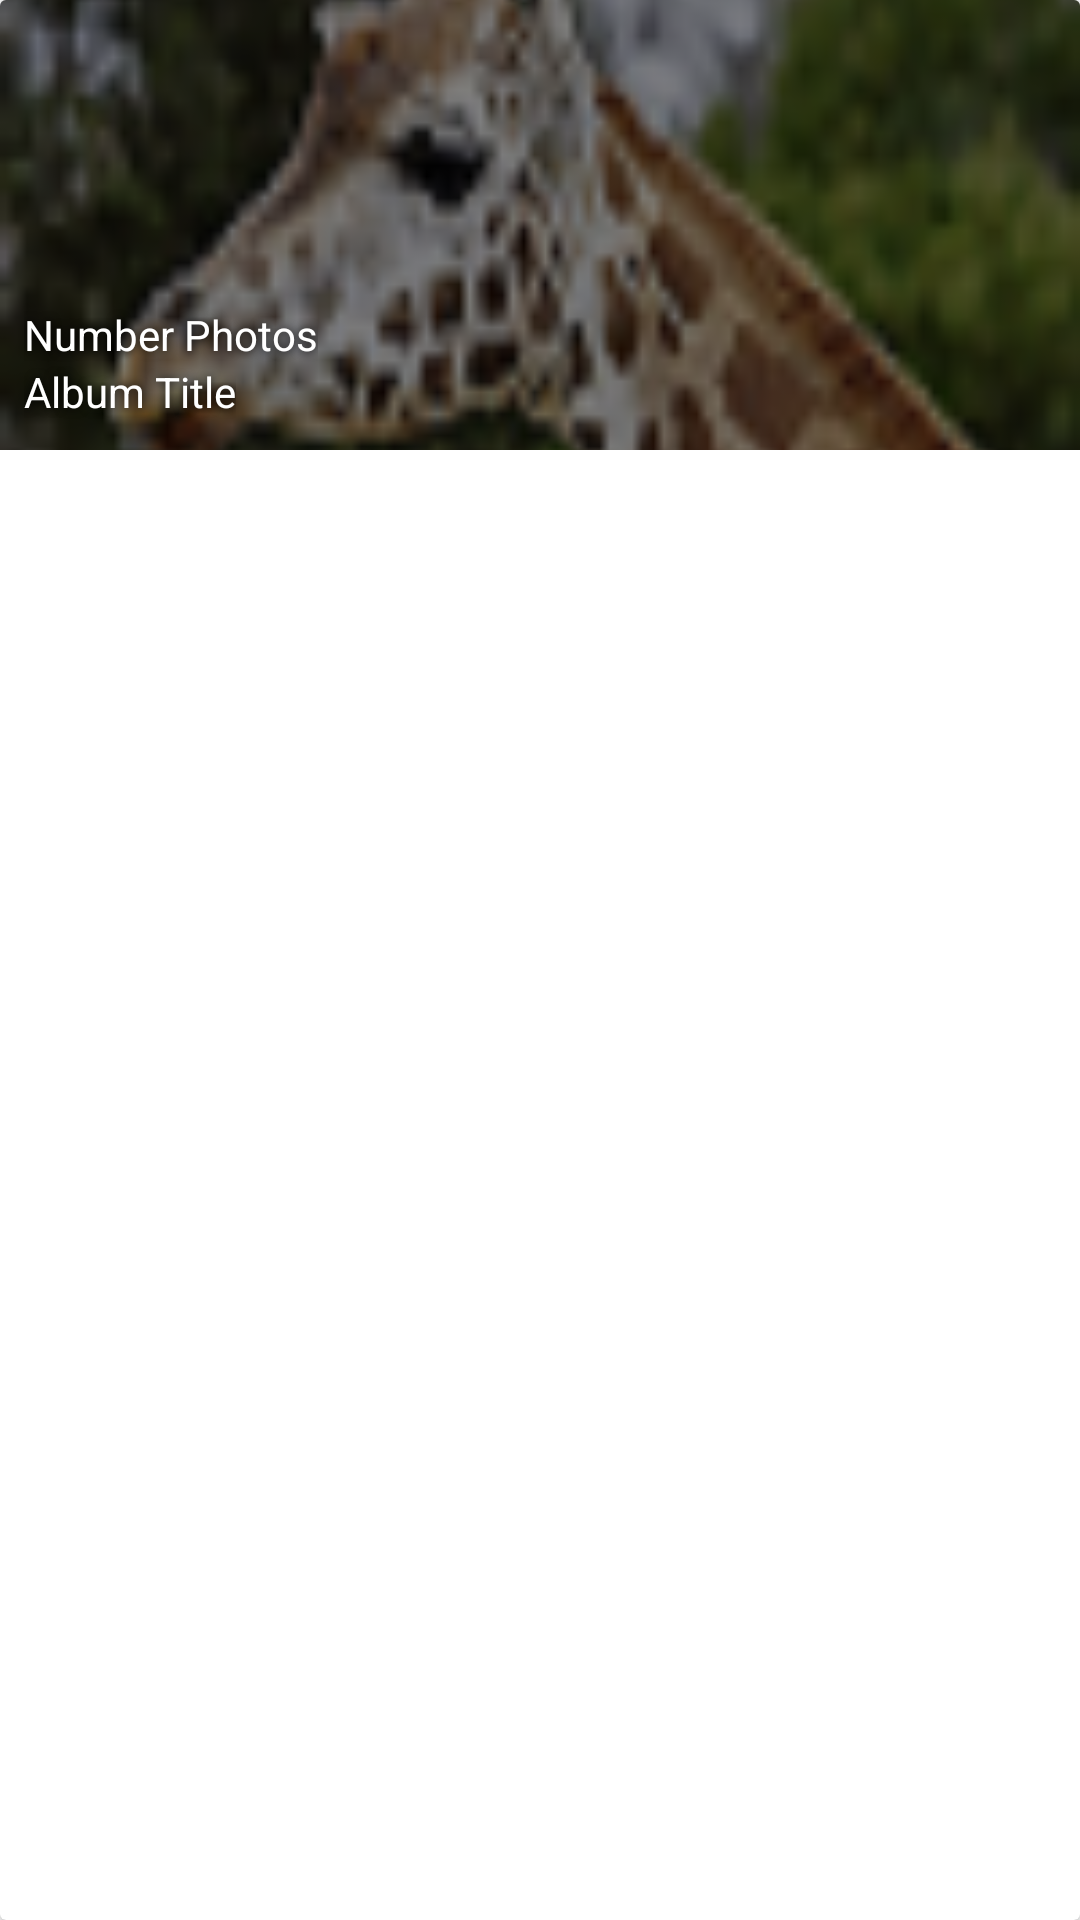

Produce the Android XML layout that renders to this screen, including the resource entries it uses.
<!-- AndroidManifest.xml: application theme Theme.Tugas3_672020018 -->
<!-- res/layout/album_row.xml -->
<?xml version="1.0" encoding="utf-8"?>
<androidx.cardview.widget.CardView xmlns:android="http://schemas.android.com/apk/res/android"
    android:layout_width="match_parent"
    android:layout_height="match_parent"
    android:id="@+id/card_view">

    <RelativeLayout
        android:layout_width="match_parent"
        android:layout_height="match_parent">

        <ImageView
            android:id="@+id/galleryImage"
            android:layout_width="match_parent"
            android:layout_height="150dp"
            android:scaleType="centerCrop"
            android:src="@drawable/jerapah"/>

        <RelativeLayout
            android:layout_width="match_parent"
            android:layout_height="150dp"
            android:visibility="visible"
            android:background="#80000000">

            <LinearLayout
                android:layout_width="wrap_content"
                android:layout_height="wrap_content"
                android:orientation="vertical"
                android:layout_alignParentBottom="true"
                android:layout_alignParentLeft="true"
                android:layout_marginLeft="8dp"
                android:layout_marginRight="8dp"
                android:layout_marginBottom="10dp">

                <TextView
                    android:id="@+id/gallery_count"
                    android:layout_width="wrap_content"
                    android:layout_height="wrap_content"
                    android:shadowColor="#000"
                    android:shadowRadius="7.0"
                    android:text="Number Photos"
                    android:textColor="#FFFFFF"
                    android:textSize="14sp"
                    android:maxLines="1"
                    android:scrollHorizontally="true"
                    android:ellipsize="end"/>

                <TextView
                    android:id="@+id/gallery_title"
                    android:layout_width="wrap_content"
                    android:layout_height="wrap_content"
                    android:shadowColor="#000"
                    android:shadowRadius="7.0"
                    android:text="Album Title"
                    android:textColor="#FFFFFF"
                    android:textSize="14sp"
                    android:maxLines="1"
                    android:scrollHorizontally="true"
                    android:ellipsize="end"/>

            </LinearLayout>

        </RelativeLayout>

    </RelativeLayout>

</androidx.cardview.widget.CardView>
<!-- resources referenced by this layout -->
<resources>
  <!-- drawable jerapah: png bitmap (drawable, 32554 bytes) -->
  <style name="Theme.Tugas3_672020018" parent="Theme.MaterialComponents.DayNight.DarkActionBar">
          
          <item name="colorPrimary">@color/purple_500</item>
          <item name="colorPrimaryVariant">@color/purple_700</item>
          <item name="colorOnPrimary">@color/white</item>
          
          <item name="colorSecondary">@color/teal_200</item>
          <item name="colorSecondaryVariant">@color/teal_700</item>
          <item name="colorOnSecondary">@color/black</item>
          
          <item name="android:statusBarColor">?attr/colorPrimaryVariant</item>
          
      </style>
  <!-- not gathered from this repository: default colours our renderer supplied (Android Studio template values) -->
  <color name="purple_500">#FF6200EE</color>
  <color name="purple_700">#FF3700B3</color>
  <color name="teal_200">#FF03DAC5</color>
  <color name="teal_700">#FF018786</color>
  <color name="black">#FF000000</color>
  <color name="white">#FFFFFFFF</color>
</resources>
